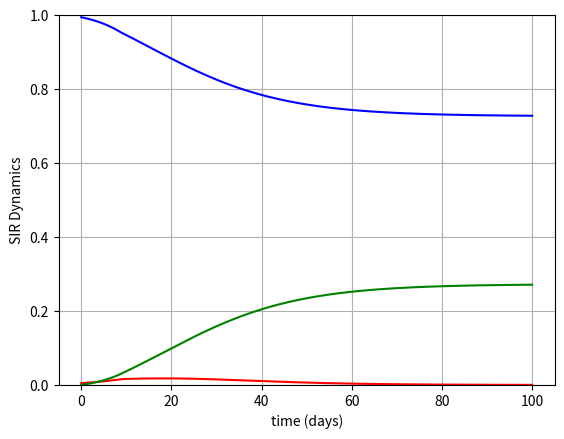
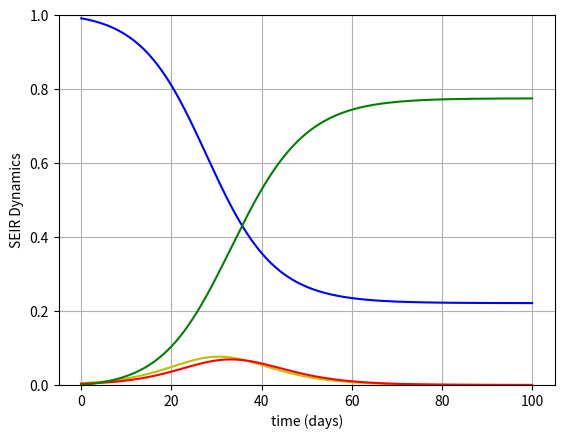
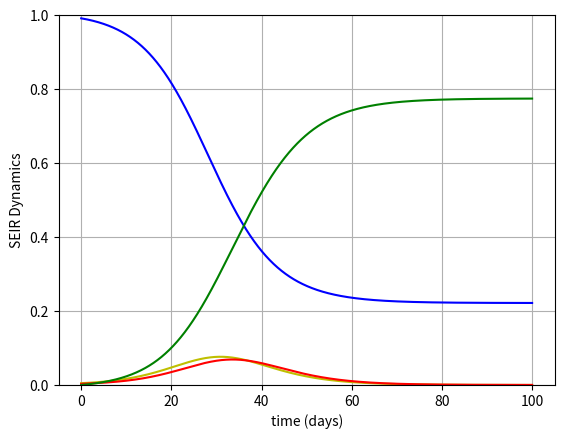
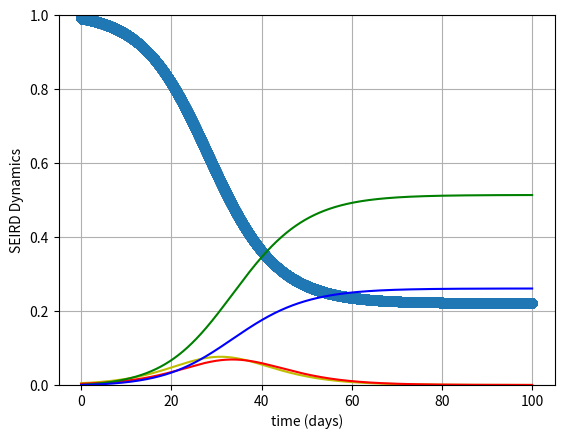
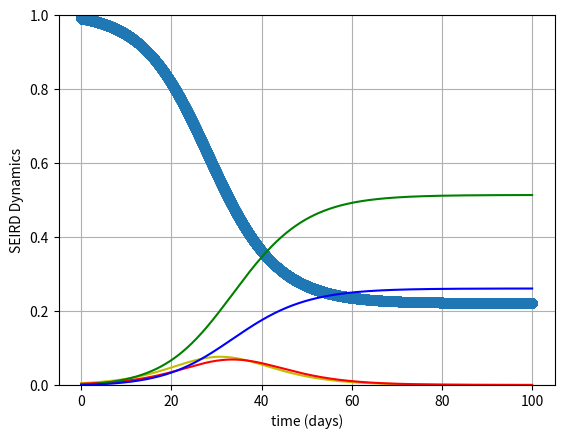

These charts were generated, in order, by the following Python code:

# coding: utf-8

# In[9]:


import numpy as np
from scipy.integrate import odeint
import matplotlib.pyplot as plt


# In[10]:


## Global parameters ##

num_compartments = 8 # the number of compartments in the epi part of the model

recovery_days = 2.8 # average length of infection (current baseline from 2012)
gamma = 1/recovery_days # rate of recovery

beta_S = 0.5 # infection rate for symptomatic infectives
beta_A = 0.5 # infection rate for asymptomatic infectives

q = 0.85  # reduction factor for those with altered/adjusted behavior
p = 0.6   # probability of developing symptoms


avg_memory = 10   # average length of memory regarding active cases
nu  = 1/avg_memory  # rate of forgetting past "new case" counts

#m_n = # percieved risk of infection without adjusting behavior
#m_a = # percieved risk of infection while using adjusted behavior
#k =  # constant cost of having adjusted behavior
M_thresh = 0.01 # risk threshold ... k/(m_n-m_a)
m = 1/M_thresh

#omega_tilde = # rate at which individuals meet
#phi =         # proportionality constant for how risk perception linearly relates to switching
#omega = omega_tilde*phi
#alpha =       # timescale factor ... t (slow) / tau(fast)
rho = 10 #k*omega/alpha   # speed of behavioral changes (1/days)

#mu_tilde = # irrational exploration (randomness)
mu = 10**(-8)  #mu_tilde/(omega*k) # irrational exploration with fixed units



'''
SIR model
'''
def SIR_system(State_vector, t):
    
    S, I, R = State_vector
    
    S_dot = -beta_S*S*I
    I_dot = beta_S*S*I - gamma*I
    R_dot = gamma*I
    
    deriv = np.array([S_dot, I_dot, R_dot])
    
    return deriv


'''
This is the version of the Poletti model from equation (3) on page 83 of the
2012 paper. This model is different from the model that Poletti et. al. use
in their analysis because it does not assume that x:(1-x) gives the same ratio
for S, I_A, and R. 
'''
def ODE_system(State_vector,t):
    
#    epi_compartments = State_vector[:num_compartments]
#    behavior_variables = State_vector[num_compartments:]
    
    epi_compartments = State_vector[:-1]
    behavior_variables = State_vector[-1]
    
    S_n, S_a, I_S, I_An, I_Aa, R_S, R_An, R_Aa = epi_compartments
    M = behavior_variables
    
    lambda_t = force_of_infection(I_S, I_An, I_Aa)
    
    ### first establish the transmission dynamics ###
    Sn_dot = -lambda_t*S_n
    Sa_dot = - q*lambda_t*S_a
    
    IS_dot  = p*(lambda_t*S_n + q*lambda_t*S_a) - gamma*I_S
    IAn_dot = (1-p)*lambda_t*S_n - gamma*I_An
    IAa_dot = (1-p)*q*lambda_t*S_a - gamma*I_Aa
    
    RS_dot  = gamma*I_S
    RAn_dot = gamma*I_An
    RAa_dot = gamma*I_Aa
    
    ### second add the imitation and behavior switching dynamics ###
    M_dot = p*(lambda_t*S_n + q*lambda_t*S_a) - nu*I_S
    
    Delta_P = payoff_difference(M) #note: this still has extra k divided 
    
    ## intra-compartment imitation:
    
    Sn_dot += rho*(S_n*S_a*Delta_P + mu*S_a - mu*S_n)
    Sa_dot += -rho*(S_n*S_a*Delta_P + mu*S_a - mu*S_n)
    
    IAn_dot += rho*(I_An*I_Aa*Delta_P + mu*I_Aa - mu*I_An)
    IAa_dot += -rho*(I_An*I_Aa*Delta_P + mu*I_Aa - mu*I_An)
    
    RAn_dot += rho*(R_An*R_Aa*Delta_P + mu*R_Aa - mu*R_An)
    RAa_dot += -rho*(R_An*R_Aa*Delta_P + mu*R_Aa - mu*R_An)
    
    
     ## inter-compartment imitation:
    
    # if Delta_P >0:
    
    Sn_dot +=  rho*S_a*(I_An+R_An)*Delta_P*np.heaviside(Delta_P,0)
    Sa_dot += -rho*S_a*(I_An+R_An)*Delta_P*np.heaviside(Delta_P,0)
    
    IAn_dot +=  rho*I_Aa*(S_n+R_An)*Delta_P*np.heaviside(Delta_P,0)
    IAa_dot += -rho*I_Aa*(S_n+R_An)*Delta_P*np.heaviside(Delta_P,0)
    
    RAn_dot +=  rho*R_Aa*(I_An+S_n)*Delta_P*np.heaviside(Delta_P,0)
    RAa_dot += -rho*R_Aa*(I_An+S_n)*Delta_P*np.heaviside(Delta_P,0)
    
    # if Delta_P <0
    
    Sn_dot +=  rho*S_n*(I_Aa+R_Aa)*Delta_P*np.heaviside(-Delta_P,0)
    Sa_dot += -rho*S_n*(I_Aa+R_Aa)*Delta_P*np.heaviside(-Delta_P,0)
    
    IAn_dot +=  rho*I_An*(S_a+R_Aa)*Delta_P*np.heaviside(-Delta_P,0)
    IAa_dot += -rho*I_An*(S_a+R_Aa)*Delta_P*np.heaviside(-Delta_P,0)
    
    RAn_dot +=  rho*R_An*(I_Aa+S_a)*Delta_P*np.heaviside(-Delta_P,0)
    RAa_dot += -rho*R_An*(I_Aa+S_a)*Delta_P*np.heaviside(-Delta_P,0)
    
    
    
    ### Giving up on the if statements for continuity issues. ###
    ## inter-compartment imitation:
    
#    if Delta_P > 0: # note that sign should still be the same since k>0
#        
#        Sn_dot +=  rho*S_a*(I_An+R_An)*Delta_P
#        Sa_dot += -rho*S_a*(I_An+R_An)*Delta_P
#        
#        IAn_dot +=  rho*I_Aa*(S_n+R_An)*Delta_P
#        IAa_dot += -rho*I_Aa*(S_n+R_An)*Delta_P
#        
#        RAn_dot +=  rho*R_Aa*(I_An+S_n)*Delta_P
#        RAa_dot += -rho*R_Aa*(I_An+S_n)*Delta_P
#        
#    elif Delta_P <0: # is the sign correct here? Should it be abs[Delta_P]?
#        
#        Sn_dot += -rho*S_n*(I_Aa+R_Aa)*Delta_P
#        Sa_dot +=  rho*S_n*(I_Aa+R_Aa)*Delta_P
#        
#        IAn_dot += -rho*I_An*(S_a+R_Aa)*Delta_P
#        IAa_dot +=  rho*I_An*(S_a+R_Aa)*Delta_P
#        
#        RAn_dot += -rho*R_An*(I_Aa+S_a)*Delta_P
#        RAa_dot +=  rho*R_An*(I_Aa+S_a)*Delta_P
        
    deriv = np.array([Sn_dot,Sa_dot,IS_dot, IAn_dot, IAa_dot,                      RS_dot, RAn_dot, RAa_dot, M_dot])
#    deriv = np.zeros(9)
    
    return deriv


'''
Gives the force of infection (or lambda) given the current number of infected
individuals in each respective infected compartments.
'''
def force_of_infection(I_S, I_An, I_Aa):

    return beta_S*I_S+beta_A*I_An+q*beta_A*I_Aa


'''
Gives P_n-P_a as guage of which behavior is more advantageous as a function 
of percieved number of cases (ie. perceived risk).
'''
def payoff_difference(M):
    
#    P_n = -m_n*M
#    P_a = -k - m_a*M
#    Delta_P = P_n-P_a # k - (m_n-m_a)*M  # most intuitive
    
    Delta_P  = 1-m*M  # k*(1-m*M) = the real Delta_P  # note: divided by extra k that will be fixed with rho
    
    return Delta_P

def plot_SIR(time, solution, reg_SIR=False):
    
    fig, ax = plt.subplots()  
    
    if reg_SIR == False:
        S = solution[:,0]+solution[:,1]
        I = solution[:,2]+solution[:,3]+solution[:,4]
        R = solution[:,5]+solution[:,6]+solution[:,7]
    else:
        S = solution[:,0]
        I = solution[:,1]
        R = solution[:,2]

    ax.plot(time, S, '-b')
    ax.plot(time, I, '-r')
    ax.plot(time, R, '-g')
    
    ax.set(xlabel='time (days)', ylabel='SIR Dynamics')
    ax.set_ylim((0,1))
    ax.grid()
    
    return

def main():
    
    Sn_0  = 0.99
    Sa_0  = 0.005
    IS_0  = 0.001
    IAn_0 = 0.004
    IAa_0 = 0
    RS_0  = 0
    RAn_0 = 0
    RAa_0 = 0
    
    M_0 = 0.0001  # prior belief of risk (or "overestimation" of risk)
    
    initial_state = np.array([Sn_0,Sa_0,IS_0,IAn_0,IAa_0,RS_0,RAn_0,RAa_0,M_0])
    
    if np.sum(initial_state)- M_0 != 1:
        print("Error: make sure population sums to 1")
        return
    
    t = np.arange(0,100,0.0005)
    
    solution = odeint(ODE_system,initial_state,t)
#    solution = odeint(SIR_system, np.array([0.99,0.01,0]),t)
    
    plot_SIR(t, solution)
    
    
    return

main()


# In[20]:


## Global parameters ##

num_compartments = 10 # the number of compartments in the epi part of the model

recovery_days = 2.8 # average length of infection (current baseline from 2012)
gamma = 1/recovery_days # rate of recovery

exposed_days = 3 # length of time in exposed before becoming infectious; set to 3 currently
xi = 1/exposed_days # rate of movement from E to I

beta_S = 0.7 # infection rate for symptomatic infectives
beta_A = 0.7 # infection rate for asymptomatic infectives

q = 0.99  # reduction factor for those with altered/adjusted behavior
p = 0.6   # probability of developing symptoms


avg_memory = 10   # average length of memory regarding active cases
nu  = 1/avg_memory  # rate of forgetting past "new case" counts

#m_n = # percieved risk of infection without adjusting behavior
#m_a = # percieved risk of infection while using adjusted behavior
#k =  # constant cost of having adjusted behavior
M_thresh = 0.01 # risk threshold ... k/(m_n-m_a)
m = 1/M_thresh

#omega_tilde = # rate at which individuals meet
#phi =         # proportionality constant for how risk perception linearly relates to switching
#omega = omega_tilde*phi
#alpha =       # timescale factor ... t (slow) / tau(fast)
rho = 10 #k*omega/alpha   # speed of behavioral changes (1/days)

#mu_tilde = # irrational exploration (randomness)
mu = 10**(-8)  #mu_tilde/(omega*k) # irrational exploration with fixed units



'''
SEIR model
'''
#updated SEIR model
def SEIR_system(State_vector, t):
    
    S, E, I, R = State_vector
    
    S_dot = -beta_S*S*I
    E_dot = beta_S*S*I - delta*E
    I_dot = delta*E - gamma*I
    R_dot = gamma*I
    
    deriv = np.array([S_dot, E_dot, I_dot, R_dot])
    
    return deriv


'''
This is an updated version of the Poletti model from equation (3) on page 83 of the
2012 paper. This model is different from the model that Poletti et. al. use
in their analysis because it does not assume that x:(1-x) gives the same ratio
for S, I_A, and R. And now, we have added a compartment for exposed individuals (E), before
they become infectious and (a)symptomatic.
'''
def ODE_system(State_vector,t):
    
#    epi_compartments = State_vector[:num_compartments]
#    behavior_variables = State_vector[num_compartments:]
    
    epi_compartments = State_vector[:-1]
    behavior_variables = State_vector[-1]
    
    S_n, S_a, E_n, E_a, I_S, I_An, I_Aa, R_S, R_An, R_Aa = epi_compartments
    M = behavior_variables
    
    lambda_t = force_of_infection(I_S, I_An, I_Aa)
    
    ### first establish the transmission dynamics ###
    Sn_dot = -lambda_t*S_n
    Sa_dot = - q*lambda_t*S_a
    
    En_dot = lambda_t*S_n - xi*E_n
    Ea_dot = q*lambda_t*S_a - xi*E_a
    
    IS_dot  = p*xi*(E_n + E_a) - gamma*I_S
    IAn_dot = (1-p)*xi*E_n - gamma*I_An
    IAa_dot = (1-p)*q*xi*E_a - gamma*I_Aa
    
    RS_dot  = gamma*I_S
    RAn_dot = gamma*I_An
    RAa_dot = gamma*I_Aa
    
    ### second add the imitation and behavior switching dynamics ###
    M_dot = p*(lambda_t*S_n + q*lambda_t*S_a) - nu*M
    
    Delta_P = payoff_difference(M) #note: this still has extra k divided 
    
    ## intra-compartment imitation:
    
    Sn_dot += rho*(S_n*S_a*Delta_P + mu*S_a - mu*S_n)
    Sa_dot += -rho*(S_n*S_a*Delta_P + mu*S_a - mu*S_n)
    
    En_dot += rho*(E_n*E_a*Delta_P + mu*E_a - mu*E_n)
    Ea_dot += -rho*(E_n*E_a*Delta_P + mu*E_a - mu*E_n)
    
    IAn_dot += rho*(I_An*I_Aa*Delta_P + mu*I_Aa - mu*I_An)
    IAa_dot += -rho*(I_An*I_Aa*Delta_P + mu*I_Aa - mu*I_An)
    
    RAn_dot += rho*(R_An*R_Aa*Delta_P + mu*R_Aa - mu*R_An)
    RAa_dot += -rho*(R_An*R_Aa*Delta_P + mu*R_Aa - mu*R_An)
    
    
     ## inter-compartment imitation:
    
    # if Delta_P >0:
    
    Sn_dot +=  rho*S_a*(E_n+I_An+R_An)*Delta_P*np.heaviside(Delta_P,0)
    Sa_dot += -rho*S_a*(E_n+I_An+R_An)*Delta_P*np.heaviside(Delta_P,0)
    
    En_dot += rho*E_a*(S_n+I_An+R_An)*Delta_P*np.heaviside(Delta_P,0)
    Ea_dot += -rho*E_a*(S_n+I_An+R_An)*Delta_P*np.heaviside(Delta_P,0)
    
    IAn_dot +=  rho*I_Aa*(S_n+E_n+R_An)*Delta_P*np.heaviside(Delta_P,0)
    IAa_dot += -rho*I_Aa*(S_n+E_n+R_An)*Delta_P*np.heaviside(Delta_P,0)
    
    RAn_dot +=  rho*R_Aa*(E_n+I_An+S_n)*Delta_P*np.heaviside(Delta_P,0)
    RAa_dot += -rho*R_Aa*(E_n+I_An+S_n)*Delta_P*np.heaviside(Delta_P,0)
    
    # if Delta_P <0
    
    Sn_dot +=  rho*S_n*(E_a+I_Aa+R_Aa)*Delta_P*np.heaviside(-Delta_P,0)
    Sa_dot += -rho*S_n*(E_a+I_Aa+R_Aa)*Delta_P*np.heaviside(-Delta_P,0)
    
    En_dot += rho*E_n*(S_a+I_Aa+R_Aa)*Delta_P*np.heaviside(-Delta_P,0)
    Ea_dot += -rho*E_n*(S_a+I_Aa+R_Aa)*Delta_P*np.heaviside(-Delta_P,0)
    
    IAn_dot +=  rho*I_An*(S_a+E_a+R_Aa)*Delta_P*np.heaviside(-Delta_P,0)
    IAa_dot += -rho*I_An*(S_a+E_a+R_Aa)*Delta_P*np.heaviside(-Delta_P,0)
    
    RAn_dot +=  rho*R_An*(I_Aa+E_a+S_a)*Delta_P*np.heaviside(-Delta_P,0)
    RAa_dot += -rho*R_An*(I_Aa+E_a+S_a)*Delta_P*np.heaviside(-Delta_P,0)
    
    
    
    ### Giving up on the if statements for continuity issues. ###
    ## inter-compartment imitation:
    
#    if Delta_P > 0: # note that sign should still be the same since k>0
#        
#        Sn_dot +=  rho*S_a*(I_An+R_An)*Delta_P
#        Sa_dot += -rho*S_a*(I_An+R_An)*Delta_P
#        
#        IAn_dot +=  rho*I_Aa*(S_n+R_An)*Delta_P
#        IAa_dot += -rho*I_Aa*(S_n+R_An)*Delta_P
#        
#        RAn_dot +=  rho*R_Aa*(I_An+S_n)*Delta_P
#        RAa_dot += -rho*R_Aa*(I_An+S_n)*Delta_P
#        
#    elif Delta_P <0: # is the sign correct here? Should it be abs[Delta_P]?
#        
#        Sn_dot += -rho*S_n*(I_Aa+R_Aa)*Delta_P
#        Sa_dot +=  rho*S_n*(I_Aa+R_Aa)*Delta_P
#        
#        IAn_dot += -rho*I_An*(S_a+R_Aa)*Delta_P
#        IAa_dot +=  rho*I_An*(S_a+R_Aa)*Delta_P
#        
#        RAn_dot += -rho*R_An*(I_Aa+S_a)*Delta_P
#        RAa_dot +=  rho*R_An*(I_Aa+S_a)*Delta_P
        
    deriv = np.array([Sn_dot,Sa_dot,En_dot,Ea_dot,IS_dot, IAn_dot, IAa_dot,                      RS_dot, RAn_dot, RAa_dot, M_dot])
#    deriv = np.zeros(9)
    
    return deriv


'''
Gives the force of infection (or lambda) given the current number of infected
individuals in each respective infected compartments.
'''
def force_of_infection(I_S, I_An, I_Aa):

    return beta_S*I_S+beta_A*I_An+q*beta_A*I_Aa


'''
Gives P_n-P_a as guage of which behavior is more advantageous as a function 
of percieved number of cases (ie. perceived risk).
'''
def payoff_difference(M):
    
#    P_n = -m_n*M
#    P_a = -k - m_a*M
#    Delta_P = P_n-P_a # k - (m_n-m_a)*M  # most intuitive
    
    Delta_P  = 1-m*M  # k*(1-m*M) = the real Delta_P  # note: divided by extra k that will be fixed with rho
    
    return Delta_P

def plot_SIR(time, solution, reg_SIR=False):
    
    fig, ax = plt.subplots()  
    
    if reg_SIR == False:
        S = solution[:,0]+solution[:,1]
        E = solution[:,2]+solution[:,3]
        I = solution[:,4]+solution[:,5]+solution[:,6]
        R = solution[:,7]+solution[:,8]+solution[:,9]
    else:
        S = solution[:,0]
        E = solution[:,1]
        I = solution[:,2]
        R = solution[:,3]

    ax.plot(time, S, '-b')
    ax.plot(time, E, '-y')
    ax.plot(time, I, '-r')
    ax.plot(time, R, '-g')
    
    ax.set(xlabel='time (days)', ylabel='SEIR Dynamics')
    ax.set_ylim((0,1))
    ax.grid()
    
    return

def main():
    
    Sn_0  = 0.99
    Sa_0  = 0.002
    En_0 = 0.002
    Ea_0 = 0.003
    IS_0  = 0.001
    IAn_0 = 0.002
    IAa_0 = 0
    RS_0  = 0
    RAn_0 = 0
    RAa_0 = 0
    
    M_0 = 0.0001  # prior belief of risk (or "overestimation" of risk)
    
    initial_state = np.array([Sn_0,Sa_0,En_0,Ea_0,IS_0,IAn_0,IAa_0,RS_0,RAn_0,RAa_0,M_0])
    
    if np.sum(initial_state)- M_0 != 1:
        print("Error: make sure population sums to 1")
        return
    
    t = np.arange(0,100,0.0005)
    
    solution = odeint(ODE_system,initial_state,t)
#    solution = odeint(SIR_system, np.array([0.99,0.01,0]),t)
    
    plot_SIR(t, solution)
    
    
    return

main()



# In[23]:


## Global parameters ##

num_compartments = 10 # the number of compartments in the epi part of the model

recovery_days = 2.8 # average length of infection (current baseline from 2012)
gamma = 1/recovery_days # rate of recovery

exposed_days = 3 # length of time in exposed before becoming infectious; set to 3 currently
xi = 1/exposed_days # rate of movement from E to I

beta_S = 0.7 # infection rate for symptomatic infectives
beta_A = 0.7 # infection rate for asymptomatic infectives

q = 0.99  # reduction factor for those with altered/adjusted behavior
p = 0.6   # probability of developing symptoms


avg_memory = 10   # average length of memory regarding active cases
nu  = 1/avg_memory  # rate of forgetting past "new case" counts

#m_n = # percieved risk of infection without adjusting behavior
#m_a = # percieved risk of infection while using adjusted behavior
#k =  # constant cost of having adjusted behavior
M_thresh = 0.01 # risk threshold ... k/(m_n-m_a)
m = 1/M_thresh

#omega_tilde = # rate at which individuals meet
#phi =         # proportionality constant for how risk perception linearly relates to switching
#omega = omega_tilde*phi
#alpha =       # timescale factor ... t (slow) / tau(fast)
rho = 10 #k*omega/alpha   # speed of behavioral changes (1/days)

#mu_tilde = # irrational exploration (randomness)
mu = 10**(-8)  #mu_tilde/(omega*k) # irrational exploration with fixed units



'''
SEIR model
'''
#updated SEIR model
def SEIR_system(State_vector, t):
    
    S, E, I, R = State_vector
    
    S_dot = -beta_S*S*I
    E_dot = beta_S*S*I - delta*E
    I_dot = delta*E - gamma*I
    R_dot = gamma*I
    
    deriv = np.array([S_dot, E_dot, I_dot, R_dot])
    
    return deriv


'''
This is an updated version of the Poletti model from equation (3) on page 83 of the
2012 paper. This model is different from the model that Poletti et. al. use
in their analysis because it does not assume that x:(1-x) gives the same ratio
for S, I_A, and R. And now, we have added a compartment for exposed individuals (E), before
they become infectious and (a)symptomatic.
'''
def ODE_system(State_vector,t):
    
#    epi_compartments = State_vector[:num_compartments]
#    behavior_variables = State_vector[num_compartments:]
    
    epi_compartments = State_vector[:-1]
    behavior_variables = State_vector[-1]
    
    S_n, S_a, E_n, E_a, I_S, I_An, I_Aa, R_S, R_An, R_Aa = epi_compartments
    M = behavior_variables
    
    lambda_t = force_of_infection(I_S, I_An, I_Aa)
    
    ### first establish the transmission dynamics ###
    Sn_dot = -lambda_t*S_n
    Sa_dot = - q*lambda_t*S_a
    
    En_dot = lambda_t*S_n - xi*E_n
    Ea_dot = q*lambda_t*S_a - xi*E_a
    
    IS_dot  = p*xi*(E_n + E_a) - gamma*I_S
    IAn_dot = (1-p)*xi*E_n - gamma*I_An
    IAa_dot = (1-p)*q*xi*E_a - gamma*I_Aa
    
    RS_dot  = gamma*I_S
    RAn_dot = gamma*I_An
    RAa_dot = gamma*I_Aa
    
    ### second add the imitation and behavior switching dynamics ###
    M_dot = p*(lambda_t*S_n + q*lambda_t*S_a) - nu*M
    ### no matter what M_dot is changed to, it does not change.
    
    Delta_P = payoff_difference(M) #note: this still has extra k divided 
    
    ## intra-compartment imitation:
    
    Sn_dot += rho*(S_n*S_a*Delta_P + mu*S_a - mu*S_n)
    Sa_dot += -rho*(S_n*S_a*Delta_P + mu*S_a - mu*S_n)
    
    En_dot += rho*(E_n*E_a*Delta_P + mu*E_a - mu*E_n)
    Ea_dot += -rho*(E_n*E_a*Delta_P + mu*E_a - mu*E_n)
    
    IAn_dot += rho*(I_An*I_Aa*Delta_P + mu*I_Aa - mu*I_An)
    IAa_dot += -rho*(I_An*I_Aa*Delta_P + mu*I_Aa - mu*I_An)
    
    RAn_dot += rho*(R_An*R_Aa*Delta_P + mu*R_Aa - mu*R_An)
    RAa_dot += -rho*(R_An*R_Aa*Delta_P + mu*R_Aa - mu*R_An)
    
    
     ## inter-compartment imitation:
    
    # if Delta_P >0:
    
    Sn_dot +=  rho*S_a*(E_n+I_An+R_An)*Delta_P*np.heaviside(Delta_P,0)
    Sa_dot += -rho*S_a*(E_n+I_An+R_An)*Delta_P*np.heaviside(Delta_P,0)
    
    En_dot += rho*E_a*(S_n+I_An+R_An)*Delta_P*np.heaviside(Delta_P,0)
    Ea_dot += -rho*E_a*(S_n+I_An+R_An)*Delta_P*np.heaviside(Delta_P,0)
    
    IAn_dot +=  rho*I_Aa*(S_n+E_n+R_An)*Delta_P*np.heaviside(Delta_P,0)
    IAa_dot += -rho*I_Aa*(S_n+E_n+R_An)*Delta_P*np.heaviside(Delta_P,0)
    
    RAn_dot +=  rho*R_Aa*(E_n+I_An+S_n)*Delta_P*np.heaviside(Delta_P,0)
    RAa_dot += -rho*R_Aa*(E_n+I_An+S_n)*Delta_P*np.heaviside(Delta_P,0)
    
    # if Delta_P <0
    
    Sn_dot +=  rho*S_n*(E_a+I_Aa+R_Aa)*Delta_P*np.heaviside(-Delta_P,0)
    Sa_dot += -rho*S_n*(E_a+I_Aa+R_Aa)*Delta_P*np.heaviside(-Delta_P,0)
    
    En_dot += rho*E_n*(S_a+I_Aa+R_Aa)*Delta_P*np.heaviside(-Delta_P,0)
    Ea_dot += -rho*E_n*(S_a+I_Aa+R_Aa)*Delta_P*np.heaviside(-Delta_P,0)
    
    IAn_dot +=  rho*I_An*(S_a+E_a+R_Aa)*Delta_P*np.heaviside(-Delta_P,0)
    IAa_dot += -rho*I_An*(S_a+E_a+R_Aa)*Delta_P*np.heaviside(-Delta_P,0)
    
    RAn_dot +=  rho*R_An*(I_Aa+E_a+S_a)*Delta_P*np.heaviside(-Delta_P,0)
    RAa_dot += -rho*R_An*(I_Aa+E_a+S_a)*Delta_P*np.heaviside(-Delta_P,0)
    
    
    
    ### Giving up on the if statements for continuity issues. ###
    ## inter-compartment imitation:
    
#    if Delta_P > 0: # note that sign should still be the same since k>0
#        
#        Sn_dot +=  rho*S_a*(I_An+R_An)*Delta_P
#        Sa_dot += -rho*S_a*(I_An+R_An)*Delta_P
#        
#        IAn_dot +=  rho*I_Aa*(S_n+R_An)*Delta_P
#        IAa_dot += -rho*I_Aa*(S_n+R_An)*Delta_P
#        
#        RAn_dot +=  rho*R_Aa*(I_An+S_n)*Delta_P
#        RAa_dot += -rho*R_Aa*(I_An+S_n)*Delta_P
#        
#    elif Delta_P <0: # is the sign correct here? Should it be abs[Delta_P]?
#        
#        Sn_dot += -rho*S_n*(I_Aa+R_Aa)*Delta_P
#        Sa_dot +=  rho*S_n*(I_Aa+R_Aa)*Delta_P
#        
#        IAn_dot += -rho*I_An*(S_a+R_Aa)*Delta_P
#        IAa_dot +=  rho*I_An*(S_a+R_Aa)*Delta_P
#        
#        RAn_dot += -rho*R_An*(I_Aa+S_a)*Delta_P
#        RAa_dot +=  rho*R_An*(I_Aa+S_a)*Delta_P
        
    deriv = np.array([Sn_dot,Sa_dot,En_dot,Ea_dot,IS_dot, IAn_dot, IAa_dot,                      RS_dot, RAn_dot, RAa_dot, M_dot])
#    deriv = np.zeros(9)
    print(M)
    print(S_n)
    print(Delta_P)
    
    ### currently, Delta_P is always negative
    return deriv


'''
Gives the force of infection (or lambda) given the current number of infected
individuals in each respective infected compartments.
'''
def force_of_infection(I_S, I_An, I_Aa):

    return beta_S*I_S+beta_A*I_An+q*beta_A*I_Aa


'''
Gives P_n-P_a as guage of which behavior is more advantageous as a function 
of percieved number of cases (ie. perceived risk).
'''
def payoff_difference(M):
    
#    P_n = -m_n*M
#    P_a = -k - m_a*M
#    Delta_P = P_n-P_a # k - (m_n-m_a)*M  # most intuitive
    
    Delta_P  = 1-m*M  # k*(1-m*M) = the real Delta_P  # note: divided by extra k that will be fixed with rho
    
    return Delta_P

def plot_SIR(time, solution, reg_SIR=False):
    
    fig, ax = plt.subplots()  
    
    if reg_SIR == False:
        S = solution[:,0]+solution[:,1]
        E = solution[:,2]+solution[:,3]
        I = solution[:,4]+solution[:,5]+solution[:,6]
        R = solution[:,7]+solution[:,8]+solution[:,9]
    else:
        S = solution[:,0]
        E = solution[:,1]
        I = solution[:,2]
        R = solution[:,3]

    ax.plot(time, S, '-b')
    ax.plot(time, E, '-y')
    ax.plot(time, I, '-r')
    ax.plot(time, R, '-g')
    
    ax.set(xlabel='time (days)', ylabel='SEIR Dynamics')
    ax.set_ylim((0,1))
    ax.grid()
    
    return

def main():
    
    Sn_0  = 0.99
    Sa_0  = 0.002
    En_0 = 0.002
    Ea_0 = 0.003
    IS_0  = 0.001
    IAn_0 = 0.002
    IAa_0 = 0
    RS_0  = 0
    RAn_0 = 0
    RAa_0 = 0
    
    M_0 = 0.3  # prior belief of risk (or "overestimation" of risk)
    
    initial_state = np.array([Sn_0,Sa_0,En_0,Ea_0,IS_0,IAn_0,IAa_0,RS_0,RAn_0,RAa_0,M_0])
    
    if np.sum(initial_state)- M_0 != 1:
        print("Error: make sure population sums to 1")
        return
    
    t = np.arange(0,100,0.0005)
    
    solution = odeint(ODE_system,initial_state,t)
#    solution = odeint(SIR_system, np.array([0.99,0.01,0]),t)
    
    plot_SIR(t, solution)
    
    
    return

main()




# In[19]:


## Global parameters ##

num_compartments = 11 # the number of compartments in the epi part of the model

recovery_days = 2.8 # average length of infection (current baseline from 2012)
gamma = 1/recovery_days # rate of recovery

exposed_days = 3 # length of time in exposed before becoming infectious; set to 3 currently
xi = 1/exposed_days # rate of movement from E to I

delta =  0.2 #death rate given symptomatic
                #should probably name something else

beta_S = 0.7 # infection rate for symptomatic infectives
beta_A = 0.7 # infection rate for asymptomatic infectives

q = 0.99  # reduction factor for those with altered/adjusted behavior
p = 0.6   # probability of developing symptoms


avg_memory = 10   # average length of memory regarding active cases
nu  = 1/avg_memory  # rate of forgetting past "new case" counts

#m_n = # percieved risk of infection without adjusting behavior
#m_a = # percieved risk of infection while using adjusted behavior
#k =  # constant cost of having adjusted behavior
M_thresh = 0.01 # risk threshold ... k/(m_n-m_a)
m = 1/M_thresh

#omega_tilde = # rate at which individuals meet
#phi =         # proportionality constant for how risk perception linearly relates to switching
#omega = omega_tilde*phi
#alpha =       # timescale factor ... t (slow) / tau(fast)
rho = 10 #k*omega/alpha   # speed of behavioral changes (1/days)

#mu_tilde = # irrational exploration (randomness)
mu = 10**(-8)  #mu_tilde/(omega*k) # irrational exploration with fixed units



'''
SEIR model
'''
#updated SEIR model
def SEIR_system(State_vector, t):
    
    S, E, I, R = State_vector
    
    S_dot = -beta_S*S*I
    E_dot = beta_S*S*I - delta*E
    I_dot = delta*E - gamma*I
    R_dot = gamma*I
    
    deriv = np.array([S_dot, E_dot, I_dot, R_dot])
    
    return deriv


'''
This is an updated version of the Poletti model from equation (3) on page 83 of the
2012 paper. This model is different from the model that Poletti et. al. use
in their analysis because it does not assume that x:(1-x) gives the same ratio
for S, I_A, and R. And now, we have added a compartment for exposed individuals (E), before
they become infectious and (a)symptomatic.  Additionally, this includes a death category, 
when symptomatic infectious do not recover.
'''
def ODE_system(State_vector,t):
    
#    epi_compartments = State_vector[:num_compartments]
#    behavior_variables = State_vector[num_compartments:]
    
    epi_compartments = State_vector[:-1]
    behavior_variables = State_vector[-1]
    
    S_n, S_a, E_n, E_a, I_S, I_An, I_Aa, R_S, R_An, R_Aa, D = epi_compartments
    M = behavior_variables
    
    lambda_t = force_of_infection(I_S, I_An, I_Aa)
    
    ### first establish the transmission dynamics ###
    Sn_dot = -lambda_t*S_n
    Sa_dot = - q*lambda_t*S_a
    
    En_dot = lambda_t*S_n - xi*E_n
    Ea_dot = q*lambda_t*S_a - xi*E_a
    
    IS_dot  = p*xi*(E_n + E_a) - gamma*I_S
    IAn_dot = (1-p)*xi*E_n - gamma*I_An
    IAa_dot = (1-p)*q*xi*E_a - gamma*I_Aa
    
    D_dot = delta*I_S
    
    RS_dot  = (gamma - delta)*I_S
    RAn_dot = gamma*I_An
    RAa_dot = gamma*I_Aa
    
    ### second add the imitation and behavior switching dynamics ###
    M_dot = p*(lambda_t*S_n + q*lambda_t*S_a) - nu*M
    ### no matter what M_dot is changed to, the output does not appear to change
    ### this is some issue with the code
    ### M_dot = p*(lambda_t*S_n + q*lambda_t*S_a) - nu1*IS_dot
    ### M_dot = p*(lambda_t*S_n + q*lambda_t*S_a) - nu2*D
    ### M_dot = p*(lambda_t*S_n + q*lambda_t*S_a) - nu2*D_dot
    ### 
    
    Delta_P = payoff_difference(M) #note: this still has extra k divided 
    
    ## intra-compartment imitation:
    
    Sn_dot += rho*(S_n*S_a*Delta_P + mu*S_a - mu*S_n)
    Sa_dot += -rho*(S_n*S_a*Delta_P + mu*S_a - mu*S_n)
    
    En_dot += rho*(E_n*E_a*Delta_P + mu*E_a - mu*E_n)
    Ea_dot += -rho*(E_n*E_a*Delta_P + mu*E_a - mu*E_n)
    
    IAn_dot += rho*(I_An*I_Aa*Delta_P + mu*I_Aa - mu*I_An)
    IAa_dot += -rho*(I_An*I_Aa*Delta_P + mu*I_Aa - mu*I_An)
    
    RAn_dot += rho*(R_An*R_Aa*Delta_P + mu*R_Aa - mu*R_An)
    RAa_dot += -rho*(R_An*R_Aa*Delta_P + mu*R_Aa - mu*R_An)
    
    
     ## inter-compartment imitation:
    
    # if Delta_P >0:
    
    Sn_dot +=  rho*S_a*(E_n+I_An+R_An)*Delta_P*np.heaviside(Delta_P,0)
    Sa_dot += -rho*S_a*(E_n+I_An+R_An)*Delta_P*np.heaviside(Delta_P,0)
    
    En_dot += rho*E_a*(S_n+I_An+R_An)*Delta_P*np.heaviside(Delta_P,0)
    Ea_dot += -rho*E_a*(S_n+I_An+R_An)*Delta_P*np.heaviside(Delta_P,0)
    
    IAn_dot +=  rho*I_Aa*(S_n+E_n+R_An)*Delta_P*np.heaviside(Delta_P,0)
    IAa_dot += -rho*I_Aa*(S_n+E_n+R_An)*Delta_P*np.heaviside(Delta_P,0)
    
    RAn_dot +=  rho*R_Aa*(E_n+I_An+S_n)*Delta_P*np.heaviside(Delta_P,0)
    RAa_dot += -rho*R_Aa*(E_n+I_An+S_n)*Delta_P*np.heaviside(Delta_P,0)
    
    # if Delta_P <0
    
    Sn_dot +=  rho*S_n*(E_a+I_Aa+R_Aa)*Delta_P*np.heaviside(-Delta_P,0)
    Sa_dot += -rho*S_n*(E_a+I_Aa+R_Aa)*Delta_P*np.heaviside(-Delta_P,0)
    
    En_dot += rho*E_n*(S_a+I_Aa+R_Aa)*Delta_P*np.heaviside(-Delta_P,0)
    Ea_dot += -rho*E_n*(S_a+I_Aa+R_Aa)*Delta_P*np.heaviside(-Delta_P,0)
    
    IAn_dot +=  rho*I_An*(S_a+E_a+R_Aa)*Delta_P*np.heaviside(-Delta_P,0)
    IAa_dot += -rho*I_An*(S_a+E_a+R_Aa)*Delta_P*np.heaviside(-Delta_P,0)
    
    RAn_dot +=  rho*R_An*(I_Aa+E_a+S_a)*Delta_P*np.heaviside(-Delta_P,0)
    RAa_dot += -rho*R_An*(I_Aa+E_a+S_a)*Delta_P*np.heaviside(-Delta_P,0)
    
    
    
    ### Giving up on the if statements for continuity issues. ###
    ## inter-compartment imitation:
    
#    if Delta_P > 0: # note that sign should still be the same since k>0
#        
#        Sn_dot +=  rho*S_a*(I_An+R_An)*Delta_P
#        Sa_dot += -rho*S_a*(I_An+R_An)*Delta_P
#        
#        IAn_dot +=  rho*I_Aa*(S_n+R_An)*Delta_P
#        IAa_dot += -rho*I_Aa*(S_n+R_An)*Delta_P
#        
#        RAn_dot +=  rho*R_Aa*(I_An+S_n)*Delta_P
#        RAa_dot += -rho*R_Aa*(I_An+S_n)*Delta_P
#        
#    elif Delta_P <0: # is the sign correct here? Should it be abs[Delta_P]?
#        
#        Sn_dot += -rho*S_n*(I_Aa+R_Aa)*Delta_P
#        Sa_dot +=  rho*S_n*(I_Aa+R_Aa)*Delta_P
#        
#        IAn_dot += -rho*I_An*(S_a+R_Aa)*Delta_P
#        IAa_dot +=  rho*I_An*(S_a+R_Aa)*Delta_P
#        
#        RAn_dot += -rho*R_An*(I_Aa+S_a)*Delta_P
#        RAa_dot +=  rho*R_An*(I_Aa+S_a)*Delta_P
        
    deriv = np.array([Sn_dot,Sa_dot,En_dot,Ea_dot,IS_dot, IAn_dot, IAa_dot,                      RS_dot, RAn_dot, RAa_dot, D_dot, M_dot])
#    deriv = np.zeros(9)
    print(M)
    print(S_n)
    print(Delta_P)
    
    ### currently, Delta_P is always negative
    return deriv


'''
Gives the force of infection (or lambda) given the current number of infected
individuals in each respective infected compartments.
'''
def force_of_infection(I_S, I_An, I_Aa):

    return beta_S*I_S+beta_A*I_An+q*beta_A*I_Aa


'''
Gives P_n-P_a as guage of which behavior is more advantageous as a function 
of percieved number of cases (ie. perceived risk).
'''
def payoff_difference(M):
    
#    P_n = -m_n*M
#    P_a = -k - m_a*M
#    Delta_P = P_n-P_a # k - (m_n-m_a)*M  # most intuitive
    
    Delta_P  = 1-m*M  # k*(1-m*M) = the real Delta_P  # note: divided by extra k that will be fixed with rho
    
    return Delta_P

def plot_SIR(time, solution, reg_SIR=False):
    
    fig, ax = plt.subplots()  
    
    if reg_SIR == False:
        S = solution[:,0]+solution[:,1]
        E = solution[:,2]+solution[:,3]
        I = solution[:,4]+solution[:,5]+solution[:,6]
        R = solution[:,7]+solution[:,8]+solution[:,9]
        D = solution[:,10]
    else:
        S = solution[:,0]
        E = solution[:,1]
        I = solution[:,2]
        R = solution[:,3]
        D = solution[:,4]

    ax.plot(time, S, '-o')
    ax.plot(time, E, '-y')
    ax.plot(time, I, '-r')
    ax.plot(time, R, '-g')
    ax.plot(time, D, '-b')
    
    ax.set(xlabel='time (days)', ylabel='SEIRD Dynamics')
    ax.set_ylim((0,1))
    ax.grid()
    
    return

def main():
    
    Sn_0  = 0.99
    Sa_0  = 0.002
    En_0 = 0.002
    Ea_0 = 0.003
    IS_0  = 0.001
    IAn_0 = 0.002
    IAa_0 = 0
    RS_0  = 0
    RAn_0 = 0
    RAa_0 = 0
    D_0 = 0
    
    M_0 = 0.3  # prior belief of risk (or "overestimation" of risk)
    
    initial_state = np.array([Sn_0,Sa_0,En_0,Ea_0,IS_0,IAn_0,IAa_0,RS_0,RAn_0,RAa_0,D_0,M_0])
    
    if np.sum(initial_state)- M_0 != 1:
        print("Error: make sure population sums to 1")
        return
    
    t = np.arange(0,100,0.0005)
    
    solution = odeint(ODE_system,initial_state,t)
#    solution = odeint(SIR_system, np.array([0.99,0.01,0]),t)
    
    plot_SIR(t, solution)
    
    
    return

main()





# In[21]:


## Global parameters ##

num_compartments = 11 # the number of compartments in the epi part of the model

recovery_days = 2.8 # average length of infection (current baseline from 2012)
gamma = 1/recovery_days # rate of recovery

exposed_days = 3 # length of time in exposed before becoming infectious; set to 3 currently
xi = 1/exposed_days # rate of movement from E to I

delta =  0.2 #death rate given symptomatic
                #should probably name something else

beta_S = 0.7 # infection rate for symptomatic infectives
beta_A = 0.7 # infection rate for asymptomatic infectives

q = 0.99  # reduction factor for those with altered/adjusted behavior
p = 0.6   # probability of developing symptoms


avg_memory = 10   # average length of memory regarding active cases
nu  = 1/avg_memory  # rate of forgetting past "new case" counts

#m_n = # percieved risk of infection without adjusting behavior
#m_a = # percieved risk of infection while using adjusted behavior
#k =  # constant cost of having adjusted behavior
M_thresh = 0.01 # risk threshold ... k/(m_n-m_a)
m = 1/M_thresh

#omega_tilde = # rate at which individuals meet
#phi =         # proportionality constant for how risk perception linearly relates to switching
#omega = omega_tilde*phi
#alpha =       # timescale factor ... t (slow) / tau(fast)
rho = 10 #k*omega/alpha   # speed of behavioral changes (1/days)

#mu_tilde = # irrational exploration (randomness)
mu = 10**(-8)  #mu_tilde/(omega*k) # irrational exploration with fixed units



'''
SEIR model
'''
#updated SEIR model
def SEIR_system(State_vector, t):
    
    S, E, I, R = State_vector
    
    S_dot = -beta_S*S*I
    E_dot = beta_S*S*I - delta*E
    I_dot = delta*E - gamma*I
    R_dot = gamma*I
    
    deriv = np.array([S_dot, E_dot, I_dot, R_dot])
    
    return deriv


'''
This is an updated version of the Poletti model from equation (3) on page 83 of the
2012 paper. This model is different from the model that Poletti et. al. use
in their analysis because it does not assume that x:(1-x) gives the same ratio
for S, I_A, and R. And now, we have added a compartment for exposed individuals (E), before
they become infectious and (a)symptomatic.  Additionally, this includes a death category, 
when symptomatic infectious do not recover.
'''
def ODE_system(State_vector,t):
    
#    epi_compartments = State_vector[:num_compartments]
#    behavior_variables = State_vector[num_compartments:]
    
    epi_compartments = State_vector[:-1]
    behavior_variables = State_vector[-1]
    
    S_n, S_a, E_n, E_a, I_S, I_An, I_Aa, R_S, R_An, R_Aa, D = epi_compartments
    M = behavior_variables
    
    lambda_t = force_of_infection(I_S, I_An, I_Aa)
    
    ### first establish the transmission dynamics ###
    Sn_dot = -lambda_t*S_n
    Sa_dot = - q*lambda_t*S_a
    
    En_dot = lambda_t*S_n - xi*E_n
    Ea_dot = q*lambda_t*S_a - xi*E_a
    
    IS_dot  = p*xi*(E_n + E_a) - gamma*I_S
    IAn_dot = (1-p)*xi*E_n - gamma*I_An
    IAa_dot = (1-p)*q*xi*E_a - gamma*I_Aa
    
    D_dot = delta*I_S
    
    RS_dot  = (gamma - delta)*I_S
    RAn_dot = gamma*I_An
    RAa_dot = gamma*I_Aa
    
    ### second add the imitation and behavior switching dynamics ###
    M_dot = p*(lambda_t*S_n + q*lambda_t*S_a) - nu*I_S
    ### no matter what M_dot is changed to, the output does not appear to change
    ### this is some issue with the code
    ### M_dot = p*(lambda_t*S_n + q*lambda_t*S_a) - nu1*IS_dot
    ### M_dot = p*(lambda_t*S_n + q*lambda_t*S_a) - nu2*D
    ### M_dot = p*(lambda_t*S_n + q*lambda_t*S_a) - nu2*D_dot
    ### 
    
    Delta_P = payoff_difference(M) #note: this still has extra k divided 
    
    ## intra-compartment imitation:
    
    Sn_dot += rho*(S_n*S_a*Delta_P + mu*S_a - mu*S_n)
    Sa_dot += -rho*(S_n*S_a*Delta_P + mu*S_a - mu*S_n)
    
    En_dot += rho*(E_n*E_a*Delta_P + mu*E_a - mu*E_n)
    Ea_dot += -rho*(E_n*E_a*Delta_P + mu*E_a - mu*E_n)
    
    IAn_dot += rho*(I_An*I_Aa*Delta_P + mu*I_Aa - mu*I_An)
    IAa_dot += -rho*(I_An*I_Aa*Delta_P + mu*I_Aa - mu*I_An)
    
    RAn_dot += rho*(R_An*R_Aa*Delta_P + mu*R_Aa - mu*R_An)
    RAa_dot += -rho*(R_An*R_Aa*Delta_P + mu*R_Aa - mu*R_An)
    
    
     ## inter-compartment imitation:
    
    # if Delta_P >0:
    
    Sn_dot +=  rho*S_a*(E_n+I_An+R_An)*Delta_P*np.heaviside(Delta_P,0)
    Sa_dot += -rho*S_a*(E_n+I_An+R_An)*Delta_P*np.heaviside(Delta_P,0)
    
    En_dot += rho*E_a*(S_n+I_An+R_An)*Delta_P*np.heaviside(Delta_P,0)
    Ea_dot += -rho*E_a*(S_n+I_An+R_An)*Delta_P*np.heaviside(Delta_P,0)
    
    IAn_dot +=  rho*I_Aa*(S_n+E_n+R_An)*Delta_P*np.heaviside(Delta_P,0)
    IAa_dot += -rho*I_Aa*(S_n+E_n+R_An)*Delta_P*np.heaviside(Delta_P,0)
    
    RAn_dot +=  rho*R_Aa*(E_n+I_An+S_n)*Delta_P*np.heaviside(Delta_P,0)
    RAa_dot += -rho*R_Aa*(E_n+I_An+S_n)*Delta_P*np.heaviside(Delta_P,0)
    
    # if Delta_P <0
    
    Sn_dot +=  rho*S_n*(E_a+I_Aa+R_Aa)*Delta_P*np.heaviside(-Delta_P,0)
    Sa_dot += -rho*S_n*(E_a+I_Aa+R_Aa)*Delta_P*np.heaviside(-Delta_P,0)
    
    En_dot += rho*E_n*(S_a+I_Aa+R_Aa)*Delta_P*np.heaviside(-Delta_P,0)
    Ea_dot += -rho*E_n*(S_a+I_Aa+R_Aa)*Delta_P*np.heaviside(-Delta_P,0)
    
    IAn_dot +=  rho*I_An*(S_a+E_a+R_Aa)*Delta_P*np.heaviside(-Delta_P,0)
    IAa_dot += -rho*I_An*(S_a+E_a+R_Aa)*Delta_P*np.heaviside(-Delta_P,0)
    
    RAn_dot +=  rho*R_An*(I_Aa+E_a+S_a)*Delta_P*np.heaviside(-Delta_P,0)
    RAa_dot += -rho*R_An*(I_Aa+E_a+S_a)*Delta_P*np.heaviside(-Delta_P,0)
    
    
    
    ### Giving up on the if statements for continuity issues. ###
    ## inter-compartment imitation:
    
#    if Delta_P > 0: # note that sign should still be the same since k>0
#        
#        Sn_dot +=  rho*S_a*(I_An+R_An)*Delta_P
#        Sa_dot += -rho*S_a*(I_An+R_An)*Delta_P
#        
#        IAn_dot +=  rho*I_Aa*(S_n+R_An)*Delta_P
#        IAa_dot += -rho*I_Aa*(S_n+R_An)*Delta_P
#        
#        RAn_dot +=  rho*R_Aa*(I_An+S_n)*Delta_P
#        RAa_dot += -rho*R_Aa*(I_An+S_n)*Delta_P
#        
#    elif Delta_P <0: # is the sign correct here? Should it be abs[Delta_P]?
#        
#        Sn_dot += -rho*S_n*(I_Aa+R_Aa)*Delta_P
#        Sa_dot +=  rho*S_n*(I_Aa+R_Aa)*Delta_P
#        
#        IAn_dot += -rho*I_An*(S_a+R_Aa)*Delta_P
#        IAa_dot +=  rho*I_An*(S_a+R_Aa)*Delta_P
#        
#        RAn_dot += -rho*R_An*(I_Aa+S_a)*Delta_P
#        RAa_dot +=  rho*R_An*(I_Aa+S_a)*Delta_P
        
    deriv = np.array([Sn_dot,Sa_dot,En_dot,Ea_dot,IS_dot, IAn_dot, IAa_dot,                      RS_dot, RAn_dot, RAa_dot, D_dot, M_dot])
#    deriv = np.zeros(9)
    print(M)
    print(S_n)
    print(Delta_P)
    
    ### currently, Delta_P is always negative
    return deriv


'''
Gives the force of infection (or lambda) given the current number of infected
individuals in each respective infected compartments.
'''
def force_of_infection(I_S, I_An, I_Aa):

    return beta_S*I_S+beta_A*I_An+q*beta_A*I_Aa


'''
Gives P_n-P_a as guage of which behavior is more advantageous as a function 
of percieved number of cases (ie. perceived risk).
'''
def payoff_difference(M):
    
#    P_n = -m_n*M
#    P_a = -k - m_a*M
#    Delta_P = P_n-P_a # k - (m_n-m_a)*M  # most intuitive
    
    Delta_P  = 1-m*M  # k*(1-m*M) = the real Delta_P  # note: divided by extra k that will be fixed with rho
    
    return Delta_P

def plot_SIR(time, solution, reg_SIR=False):
    
    fig, ax = plt.subplots()  
    
    if reg_SIR == False:
        S = solution[:,0]+solution[:,1]
        E = solution[:,2]+solution[:,3]
        I = solution[:,4]+solution[:,5]+solution[:,6]
        R = solution[:,7]+solution[:,8]+solution[:,9]
        D = solution[:,10]
    else:
        S = solution[:,0]
        E = solution[:,1]
        I = solution[:,2]
        R = solution[:,3]
        D = solution[:,4]

    ax.plot(time, S, '-o')
    ax.plot(time, E, '-y')
    ax.plot(time, I, '-r')
    ax.plot(time, R, '-g')
    ax.plot(time, D, '-b')
    
    ax.set(xlabel='time (days)', ylabel='SEIRD Dynamics')
    ax.set_ylim((0,1))
    ax.grid()
    
    return

def main():
    
    Sn_0  = 0.99
    Sa_0  = 0.002
    En_0 = 0.002
    Ea_0 = 0.003
    IS_0  = 0.001
    IAn_0 = 0.002
    IAa_0 = 0
    RS_0  = 0
    RAn_0 = 0
    RAa_0 = 0
    D_0 = 0
    
    M_0 = 0.3  # prior belief of risk (or "overestimation" of risk)
    
    initial_state = np.array([Sn_0,Sa_0,En_0,Ea_0,IS_0,IAn_0,IAa_0,RS_0,RAn_0,RAa_0,D_0,M_0])
    
    if np.sum(initial_state)- M_0 != 1:
        print("Error: make sure population sums to 1")
        return
    
    t = np.arange(0,100,0.0005)
    
    solution = odeint(ODE_system,initial_state,t)
#    solution = odeint(SIR_system, np.array([0.99,0.01,0]),t)
    
    plot_SIR(t, solution)
    
    
    return

main()





